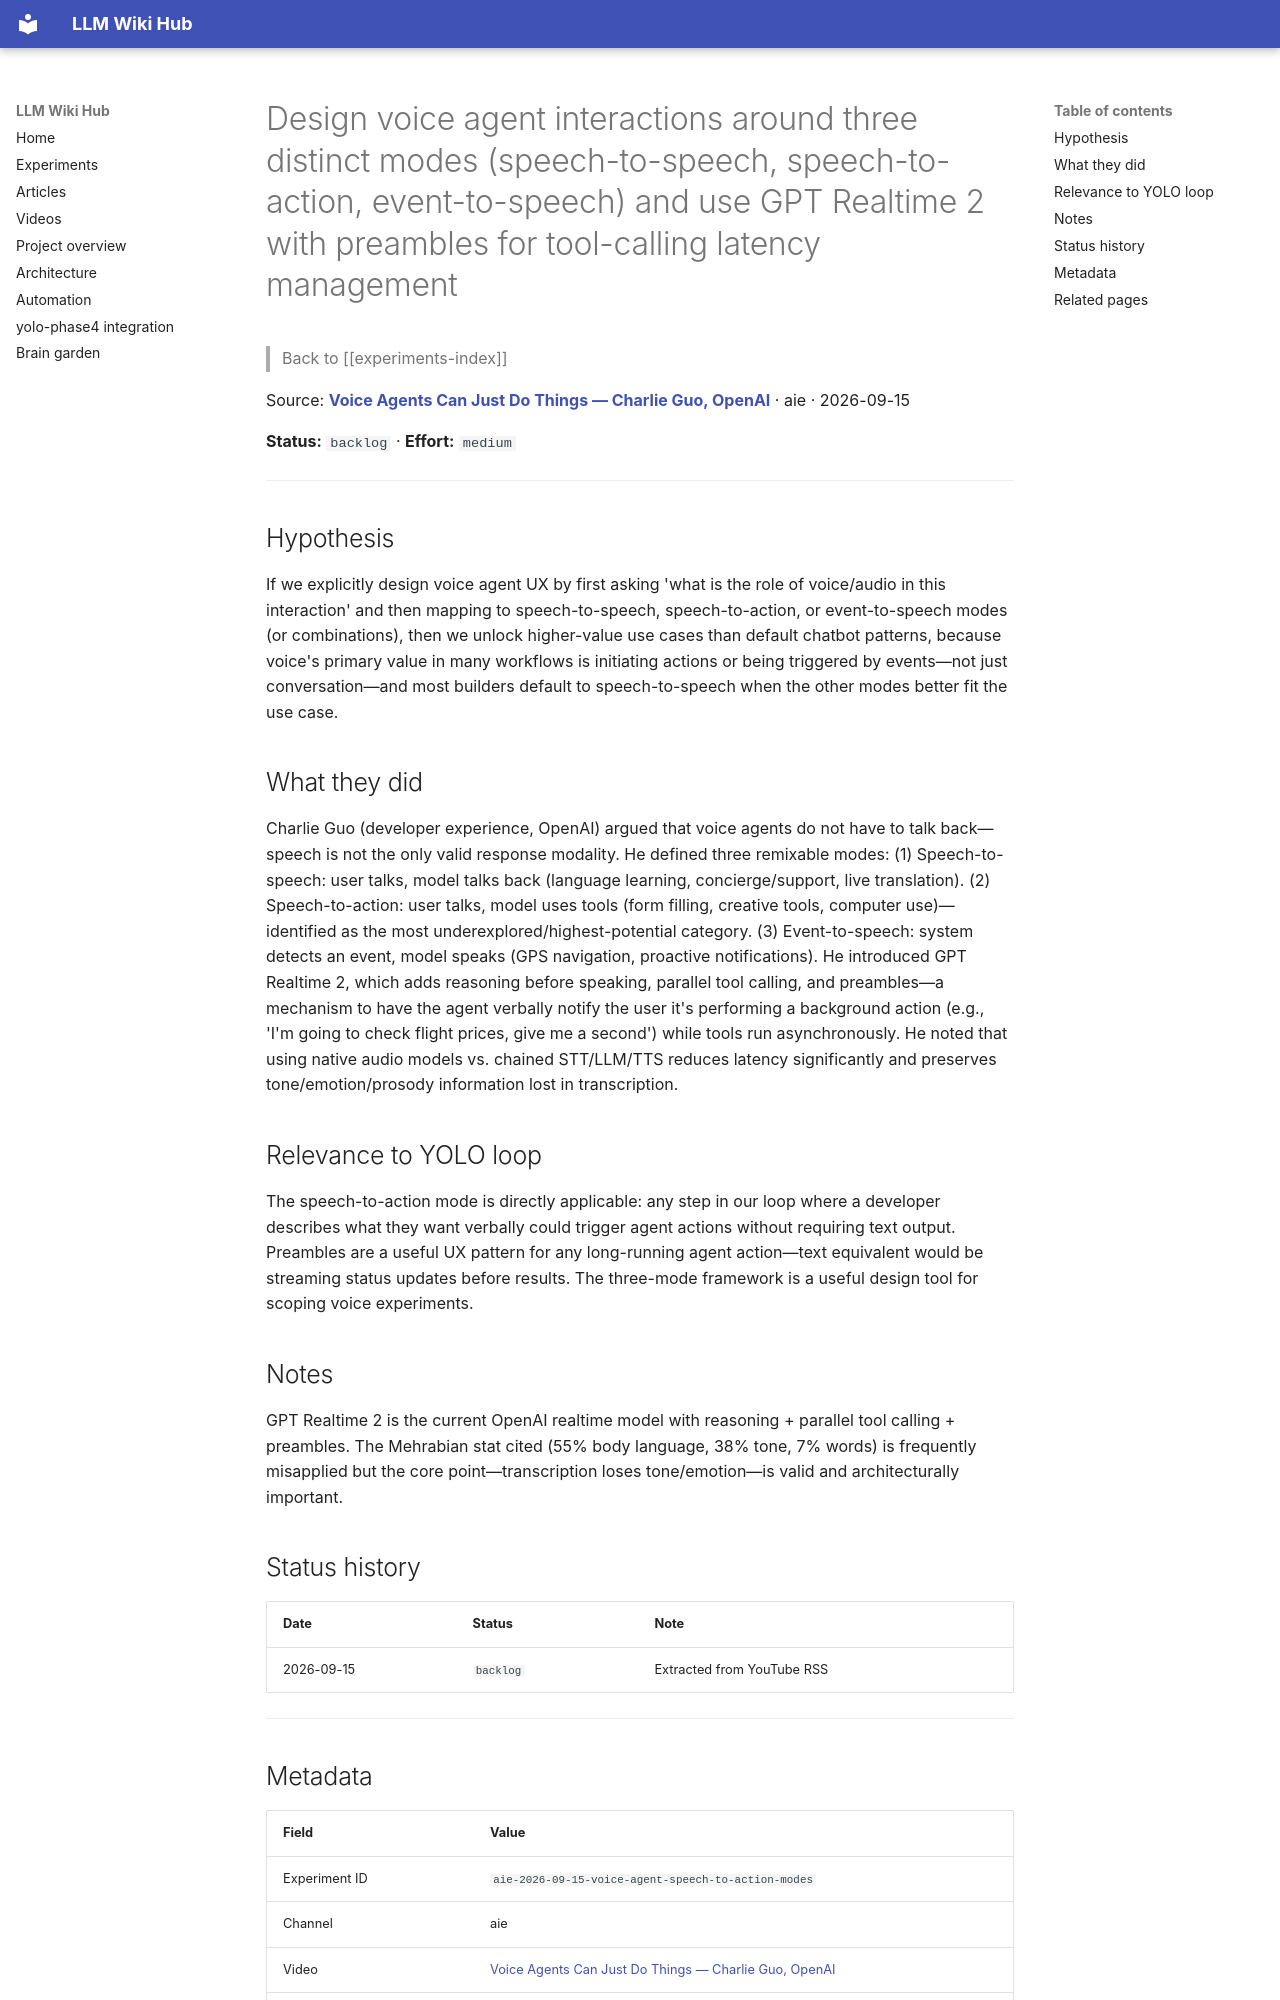

repository: Anguijm/llm-wiki-hub · page: experiments/aie-2026-09-15-voice-agent-speech-to-action-modes/index.html · generator: mkdocs

# Design voice agent interactions around three distinct modes (speech-to-speech, speech-to-action, event-to-speech) and use GPT Realtime 2 with preambles for tool-calling latency management

> Back to [[experiments-index]]

Source: **[Voice Agents Can Just Do Things — Charlie Guo, OpenAI](https://www.youtube.com/watch?v=OpY6MmZFeHo)** · aie · 2026-09-15

**Status:** `backlog` · **Effort:** `medium`

---

## Hypothesis

If we explicitly design voice agent UX by first asking 'what is the role of voice/audio in this interaction' and then mapping to speech-to-speech, speech-to-action, or event-to-speech modes (or combinations), then we unlock higher-value use cases than default chatbot patterns, because voice's primary value in many workflows is initiating actions or being triggered by events—not just conversation—and most builders default to speech-to-speech when the other modes better fit the use case.

## What they did

Charlie Guo (developer experience, OpenAI) argued that voice agents do not have to talk back—speech is not the only valid response modality. He defined three remixable modes: (1) Speech-to-speech: user talks, model talks back (language learning, concierge/support, live translation). (2) Speech-to-action: user talks, model uses tools (form filling, creative tools, computer use)—identified as the most underexplored/highest-potential category. (3) Event-to-speech: system detects an event, model speaks (GPS navigation, proactive notifications). He introduced GPT Realtime 2, which adds reasoning before speaking, parallel tool calling, and preambles—a mechanism to have the agent verbally notify the user it's performing a background action (e.g., 'I'm going to check flight prices, give me a second') while tools run asynchronously. He noted that using native audio models vs. chained STT/LLM/TTS reduces latency significantly and preserves tone/emotion/prosody information lost in transcription.

## Relevance to YOLO loop

The speech-to-action mode is directly applicable: any step in our loop where a developer describes what they want verbally could trigger agent actions without requiring text output. Preambles are a useful UX pattern for any long-running agent action—text equivalent would be streaming status updates before results. The three-mode framework is a useful design tool for scoping voice experiments.

## Notes

GPT Realtime 2 is the current OpenAI realtime model with reasoning + parallel tool calling + preambles. The Mehrabian stat cited (55% body language, 38% tone, 7% words) is frequently misapplied but the core point—transcription loses tone/emotion—is valid and architecturally important.

## Status history

| Date | Status | Note |
|---|---|---|
| 2026-09-15 | `backlog` | Extracted from YouTube RSS |

---
